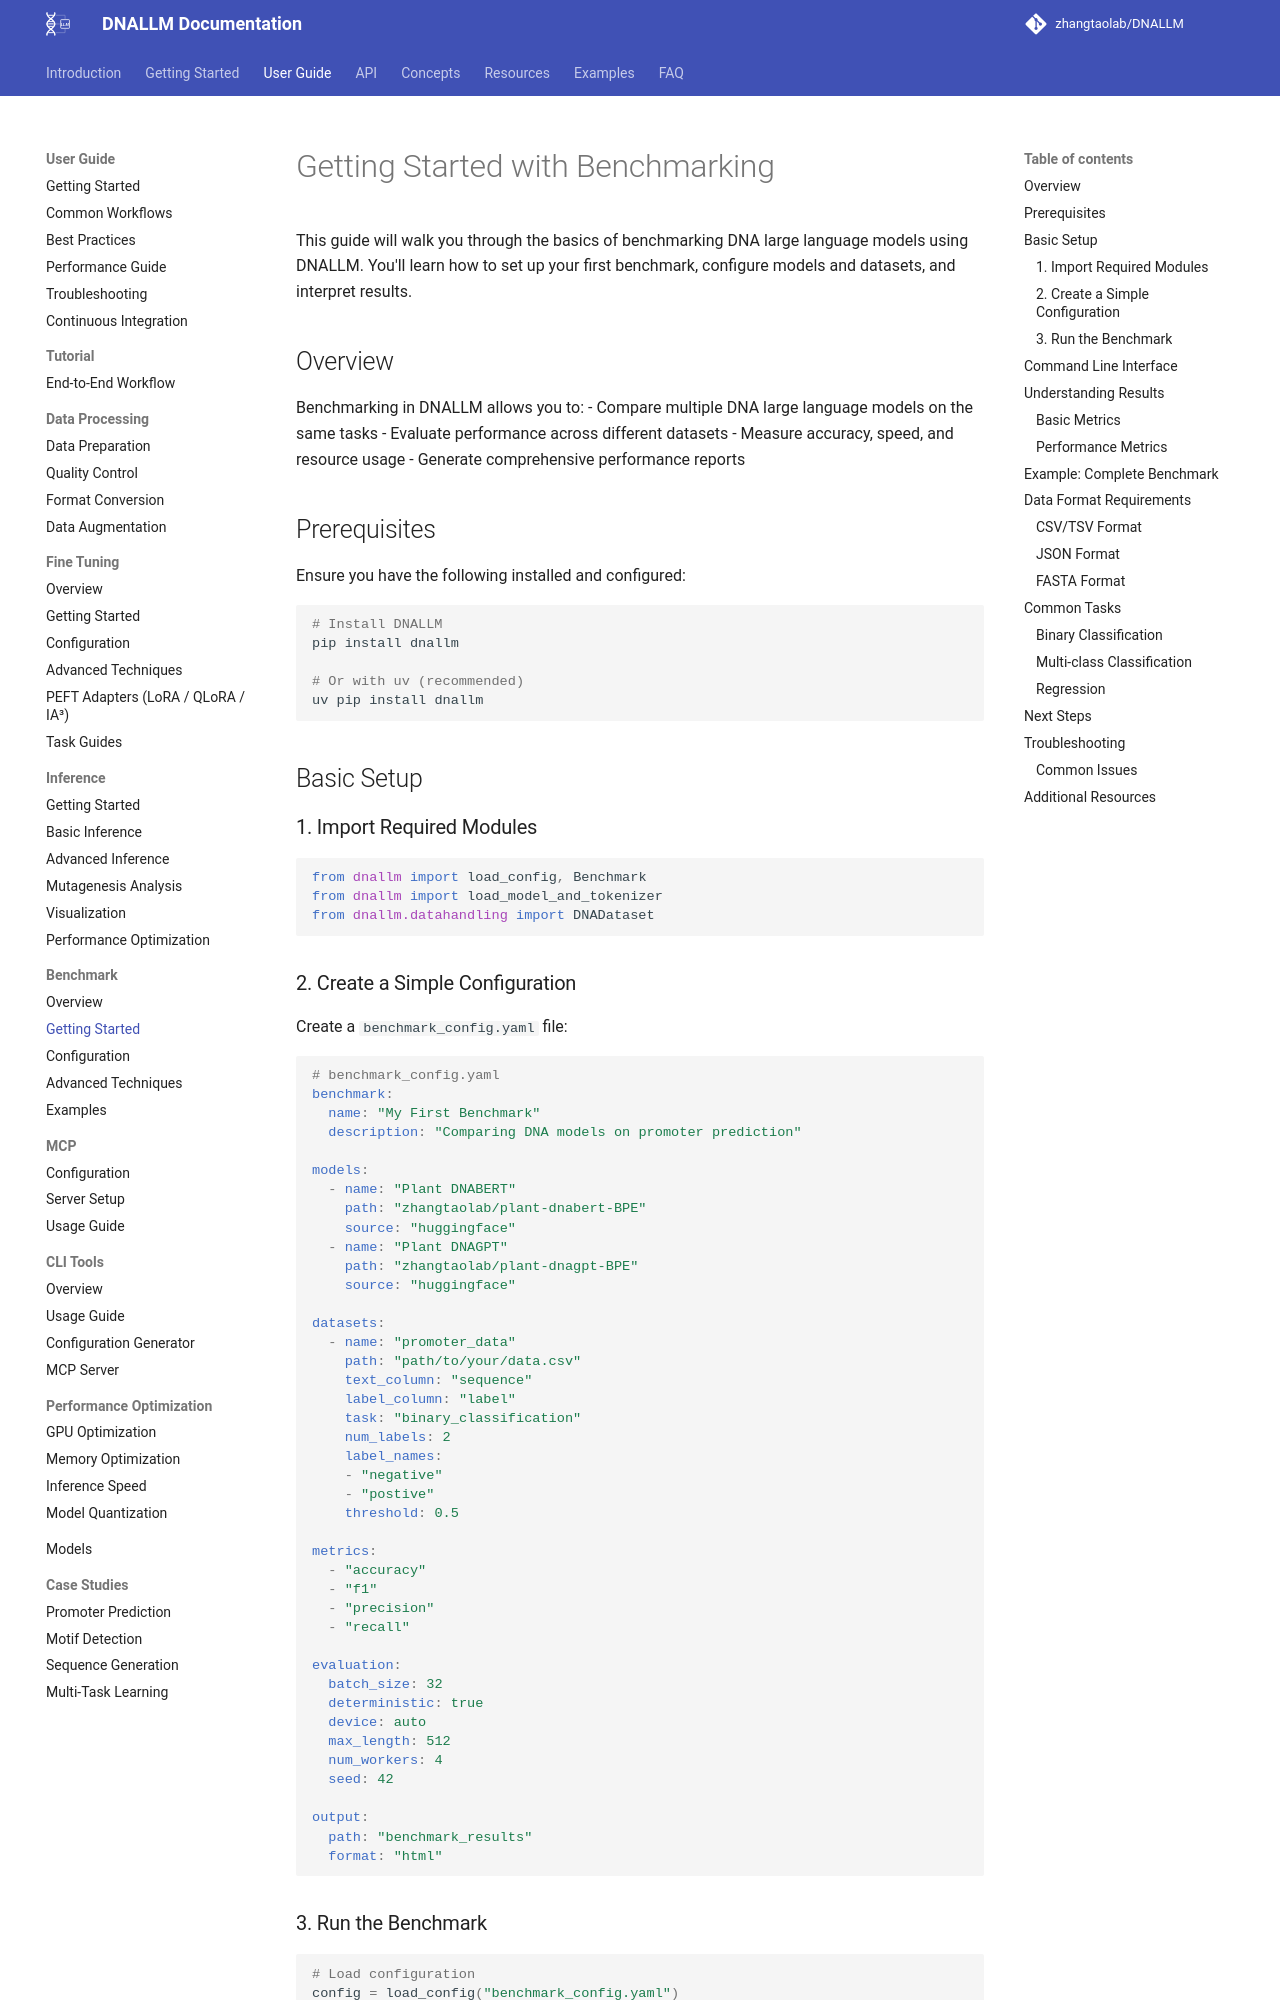

repository: zhangtaolab/DNALLM · page: user_guide/benchmark/getting_started/index.html · generator: mkdocs

# Getting Started with Benchmarking

This guide will walk you through the basics of benchmarking DNA large language models using DNALLM. You'll learn how to set up your first benchmark, configure models and datasets, and interpret results.

## Overview

Benchmarking in DNALLM allows you to:
- Compare multiple DNA large language models on the same tasks
- Evaluate performance across different datasets
- Measure accuracy, speed, and resource usage
- Generate comprehensive performance reports

## Prerequisites

Ensure you have the following installed and configured:

```bash
# Install DNALLM
pip install dnallm

# Or with uv (recommended)
uv pip install dnallm
```

## Basic Setup

### 1. Import Required Modules

```python
from dnallm import load_config, Benchmark
from dnallm import load_model_and_tokenizer
from dnallm.datahandling import DNADataset
```

### 2. Create a Simple Configuration

Create a `benchmark_config.yaml` file:

```yaml
# benchmark_config.yaml
benchmark:
  name: "My First Benchmark"
  description: "Comparing DNA models on promoter prediction"

models:
  - name: "Plant DNABERT"
    path: "zhangtaolab/plant-dnabert-BPE"
    source: "huggingface"
  - name: "Plant DNAGPT"
    path: "zhangtaolab/plant-dnagpt-BPE"
    source: "huggingface"

datasets:
  - name: "promoter_data"
    path: "path/to/your/data.csv"
    text_column: "sequence"
    label_column: "label"
    task: "binary_classification"
    num_labels: 2
    label_names:
    - "negative"
    - "postive"
    threshold: 0.5

metrics:
  - "accuracy"
  - "f1"
  - "precision"
  - "recall"

evaluation:
  batch_size: 32
  deterministic: true
  device: auto
  max_length: 512
  num_workers: 4
  seed: 42

output:
  path: "benchmark_results"
  format: "html"
```
